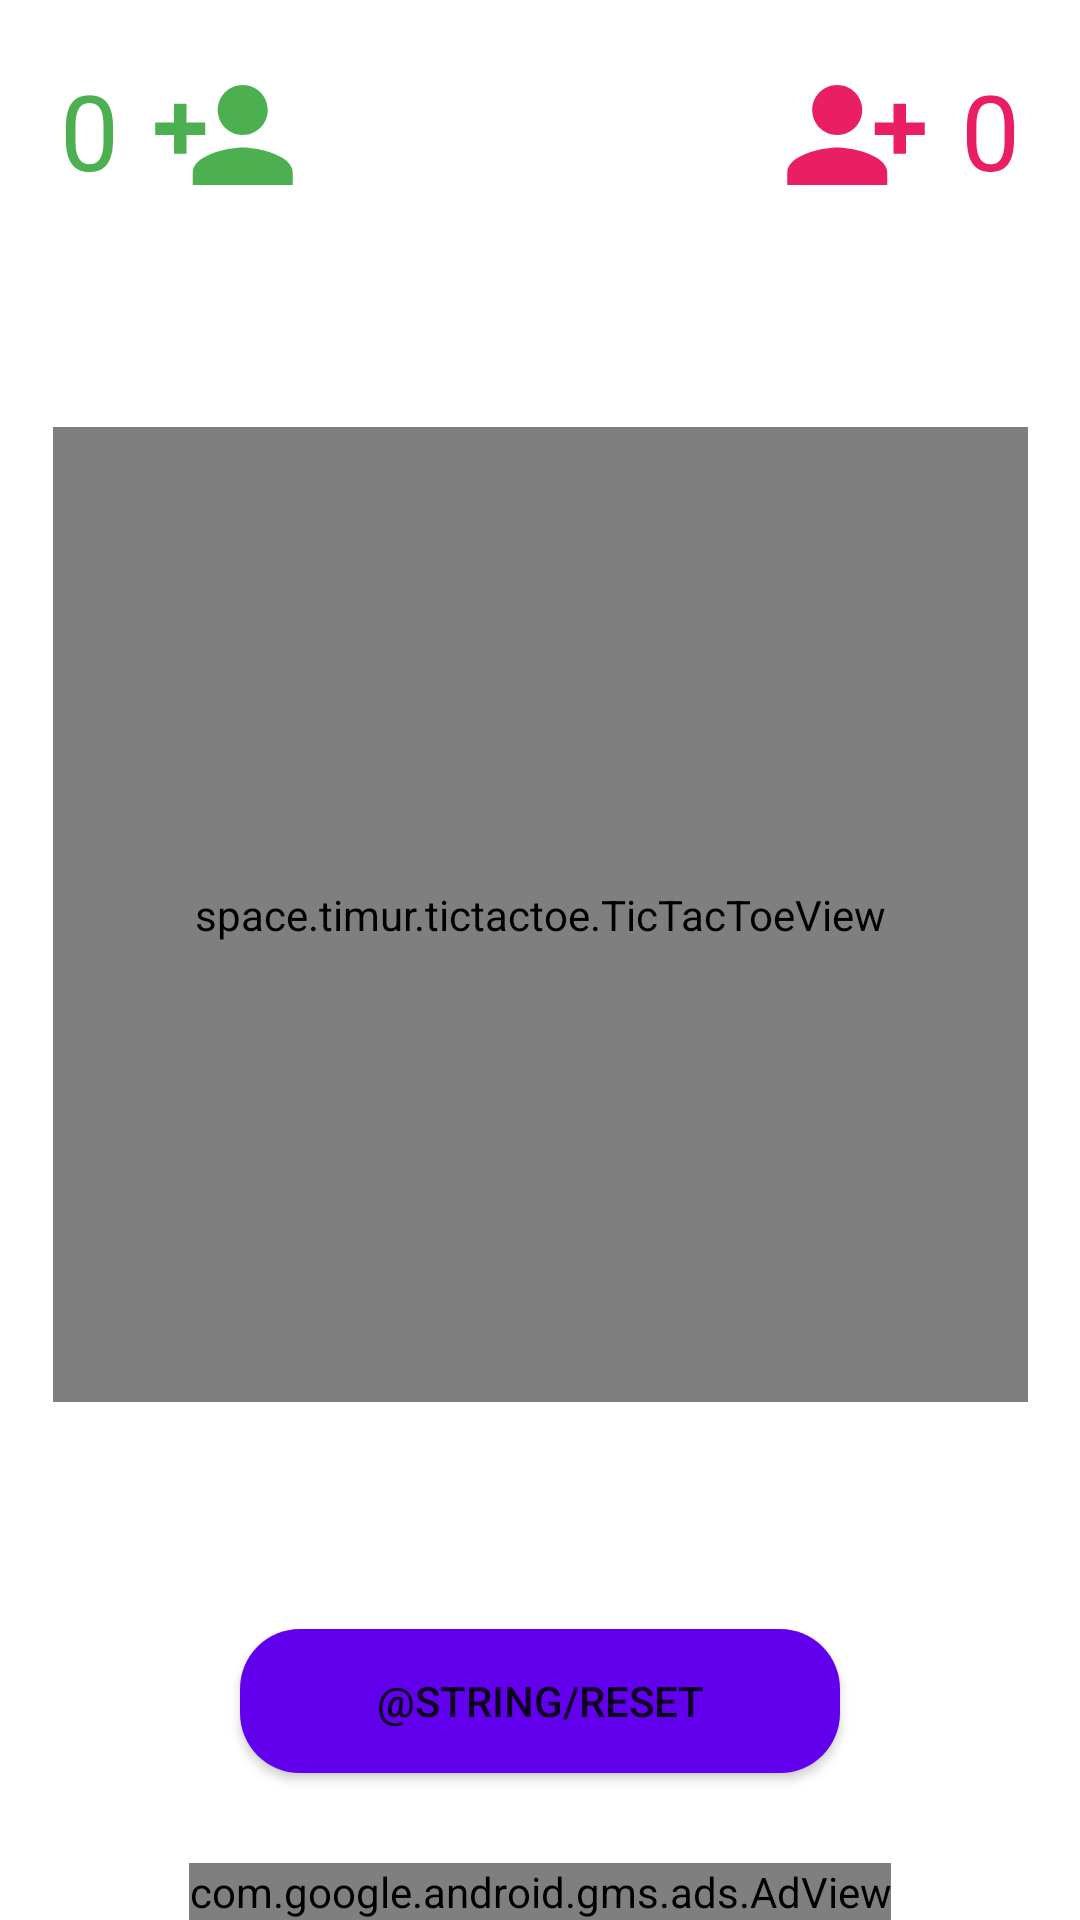

The Android layout XML behind this screen, and the referenced resources:
<!-- AndroidManifest.xml: application theme Theme.TicTacToe -->
<!-- res/layout/fragment_play.xml -->
<?xml version="1.0" encoding="utf-8"?>
<androidx.constraintlayout.widget.ConstraintLayout xmlns:ads="http://schemas.android.com/apk/res-auto"
    xmlns:android="http://schemas.android.com/apk/res/android"
    xmlns:app="http://schemas.android.com/apk/res-auto"
    xmlns:tools="http://schemas.android.com/tools"
    android:layout_width="match_parent"
    android:layout_height="match_parent"
    tools:context=".ui.one_player.OnePlayerFragment">

    <TextView
        android:id="@+id/playerOneCount"
        android:layout_width="wrap_content"
        android:layout_height="wrap_content"
        android:layout_margin="20dp"
        android:text="0"
        android:textColor="@color/first_player"
        android:textSize="35sp"
        app:layout_constraintStart_toStartOf="parent"
        app:layout_constraintTop_toTopOf="parent" />

    <ImageView
        android:layout_width="50dp"
        android:layout_height="50dp"
        android:layout_marginLeft="10dp"
        android:src="@drawable/ic_baseline_person_1"
        app:layout_constraintStart_toEndOf="@+id/playerOneCount"
        app:layout_constraintTop_toTopOf="@+id/playerOneCount" />

    <ImageView
        android:id="@+id/imageView"
        android:layout_width="50dp"
        android:layout_height="50dp"
        android:layout_marginRight="10dp"
        android:src="@drawable/ic_baseline_person_2"
        app:layout_constraintEnd_toStartOf="@+id/playerTwoCount"
        app:layout_constraintTop_toTopOf="@+id/playerTwoCount" />

    <TextView
        android:id="@+id/playerTwoCount"
        android:layout_width="wrap_content"
        android:layout_height="wrap_content"
        android:text="0"
        android:layout_margin="20dp"
        android:textColor="@color/second_player"
        android:textSize="35sp"
        app:layout_constraintEnd_toEndOf="parent"
        app:layout_constraintTop_toTopOf="parent" />


    <space.timur.tictactoe.TicTacToeView
        android:id="@+id/ticTacToeField"
        android:layout_width="325dp"
        android:layout_height="325dp"
        ads:layout_constraintBottom_toTopOf="@id/resetBtn"
        app:layout_constraintEnd_toEndOf="parent"
        app:layout_constraintStart_toStartOf="parent"
        app:layout_constraintTop_toBottomOf="@id/playerTwoCount" />

    <Button
        android:id="@+id/resetBtn"
        android:layout_width="200dp"
        android:layout_height="wrap_content"
        android:background="@drawable/rounded_button"
        android:text="@string/reset"
        android:layout_margin="30dp"
        ads:layout_constraintBottom_toTopOf="@+id/adView"
        ads:layout_constraintEnd_toEndOf="parent"
        ads:layout_constraintStart_toStartOf="parent" />

    <com.google.android.gms.ads.AdView
        android:id="@+id/adView"
        android:layout_width="wrap_content"
        android:layout_height="wrap_content"
        android:layout_gravity="bottom|center_horizontal"
        ads:adSize="BANNER"
        ads:adUnitId="ca-app-pub-3940256099942544/6300978111"
        ads:layout_constraintBottom_toBottomOf="parent"
        ads:layout_constraintEnd_toEndOf="parent"
        ads:layout_constraintStart_toStartOf="parent" />

</androidx.constraintlayout.widget.ConstraintLayout>
<!-- resources referenced by this layout -->
<resources>
  <color name="first_player">#4CAF50</color>
  <color name="second_player">#E91E63</color>
  <!-- drawable ic_baseline_person_1 (drawable) -->
  <vector android:height="24dp" android:tint="@color/first_player"
      android:viewportHeight="24" android:viewportWidth="24"
      android:width="24dp" xmlns:android="http://schemas.android.com/apk/res/android">
      <path android:fillColor="@android:color/white" android:pathData="M15,12c2.21,0 4,-1.79 4,-4s-1.79,-4 -4,-4 -4,1.79 -4,4 1.79,4 4,4zM6,10L6,7L4,7v3L1,10v2h3v3h2v-3h3v-2L6,10zM15,14c-2.67,0 -8,1.34 -8,4v2h16v-2c0,-2.66 -5.33,-4 -8,-4z"/>
  </vector>
  <!-- drawable ic_baseline_person_2 (drawable) -->
  <vector android:height="24dp" android:tint="@color/second_player"
      android:viewportHeight="24" android:viewportWidth="24"
      android:width="24dp" xmlns:android="http://schemas.android.com/apk/res/android">
      <path android:fillColor="@android:color/white" android:pathData="M13,8c0,-2.21 -1.79,-4 -4,-4S5,5.79 5,8s1.79,4 4,4S13,10.21 13,8zM15,10v2h3v3h2v-3h3v-2h-3V7h-2v3H15zM1,18v2h16v-2c0,-2.66 -5.33,-4 -8,-4S1,15.34 1,18z"/>
  </vector>
  <!-- drawable rounded_button (drawable) -->
  <?xml version="1.0" encoding="utf-8"?>
  <shape xmlns:android="http://schemas.android.com/apk/res/android"
      android:shape="rectangle"
      android:padding="10dp">
  
      <corners android:radius="20dp"/>
      <solid android:color="@color/purple_500"/>
  
  </shape>
  <style name="Theme.TicTacToe" parent="Theme.MaterialComponents.DayNight.DarkActionBar">
          
          <item name="colorPrimary">@color/purple_500</item>
          <item name="colorPrimaryVariant">@color/purple_700</item>
          <item name="colorOnPrimary">@color/white</item>
          
          <item name="colorSecondary">@color/teal_200</item>
          <item name="colorSecondaryVariant">@color/teal_700</item>
          <item name="colorOnSecondary">@color/black</item>
          
          <item name="android:statusBarColor" tools:targetApi="l">?attr/colorPrimaryVariant</item>
          
          <item name="ticTacToeFieldStyle">@style/GlobalTicTacToeFieldStyle</item>
      </style>
  <color name="purple_500">#FF6200EE</color>
  <color name="purple_700">#FF3700B3</color>
  <color name="white">#FFFFFFFF</color>
  <color name="teal_200">#FF03DAC5</color>
  <color name="teal_700">#FF018786</color>
  <color name="black">#FF000000</color>
  <style name="GlobalTicTacToeFieldStyle" parent="DefaultTicTacToeField">
          <item name="player1Color">#2196F3</item>
      </style>
  <style name="DefaultTicTacToeField">
          <item name="player1Color">#4CAF50</item>
          <item name="player2Color">#E91E63</item>
          <item name="gridColor">#dfdfdf</item>
      </style>
</resources>
